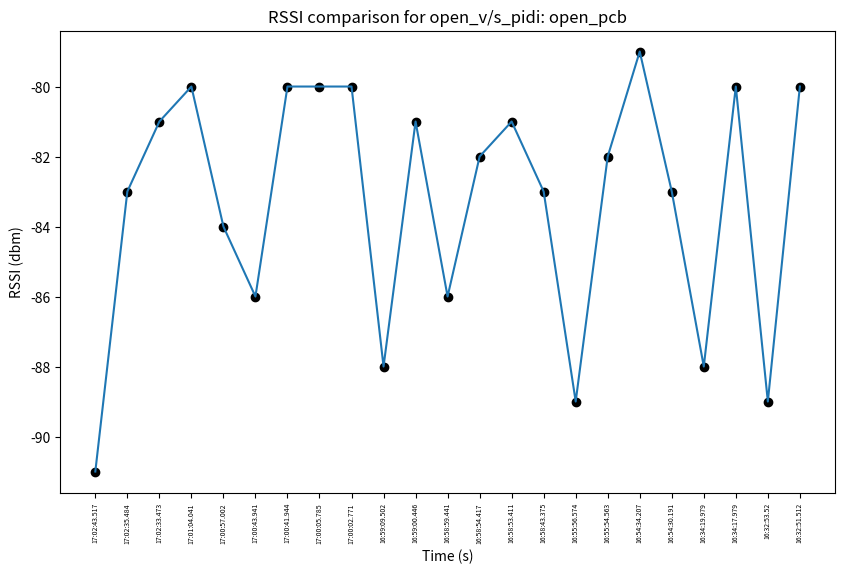

Reproduce this figure in Python.
import matplotlib.pyplot as plt
x = [    "17:02:43.517",    "17:02:35.484",    "17:02:33.473",    "17:01:04.041",    "17:00:57.002",    "17:00:43.941",    "17:00:41.944",    "17:00:05.785",    "17:00:02.771",    "16:59:09.502",    "16:59:00.446",    "16:58:59.441",    "16:58:54.417",    "16:58:53.411",    "16:58:43.375",    "16:55:56.574",    "16:55:54.563",    "16:54:34.207",    "16:54:30.191",    "16:34:19.979",    "16:34:17.979",    "16:32:53.52",    "16:32:51.512"]

y = [    -91,    -83,    -81,    -80,    -84,    -86,    -80,    -80,    -80,    -88,    -81,    -86,    -82,    -81,    -83,    -89,    -82,    -79,    -83,    -88,    -80,    -89,    -80]


plt.figure(figsize=(10, 6))
plt.scatter(range(len(x)), y, color='black', label='RSSI values')
plt.xlabel("Time (s)")
plt.ylabel("RSSI (dbm)")
plt.title("RSSI comparison for open_v/s_pidi: open_pcb")
plt.xticks(range(len(x)), x, rotation=90, fontsize=5)
plt.plot(x,y)
plt.show()

# import matplotlib.pyplot as plt
# x = [0, 2, 4, 6, 8]
# y = [0, 4, 16, 36, 64]
# fig, ax = plt.subplots()
# ax.plot(x, y, marker='o', label="Data Points")
# ax.set_title("Basic Components of Matplotlib Figure")
# ax.set_xlabel("X-Axis")
# ax.set_ylabel("Y-Axis")
# plt.show()